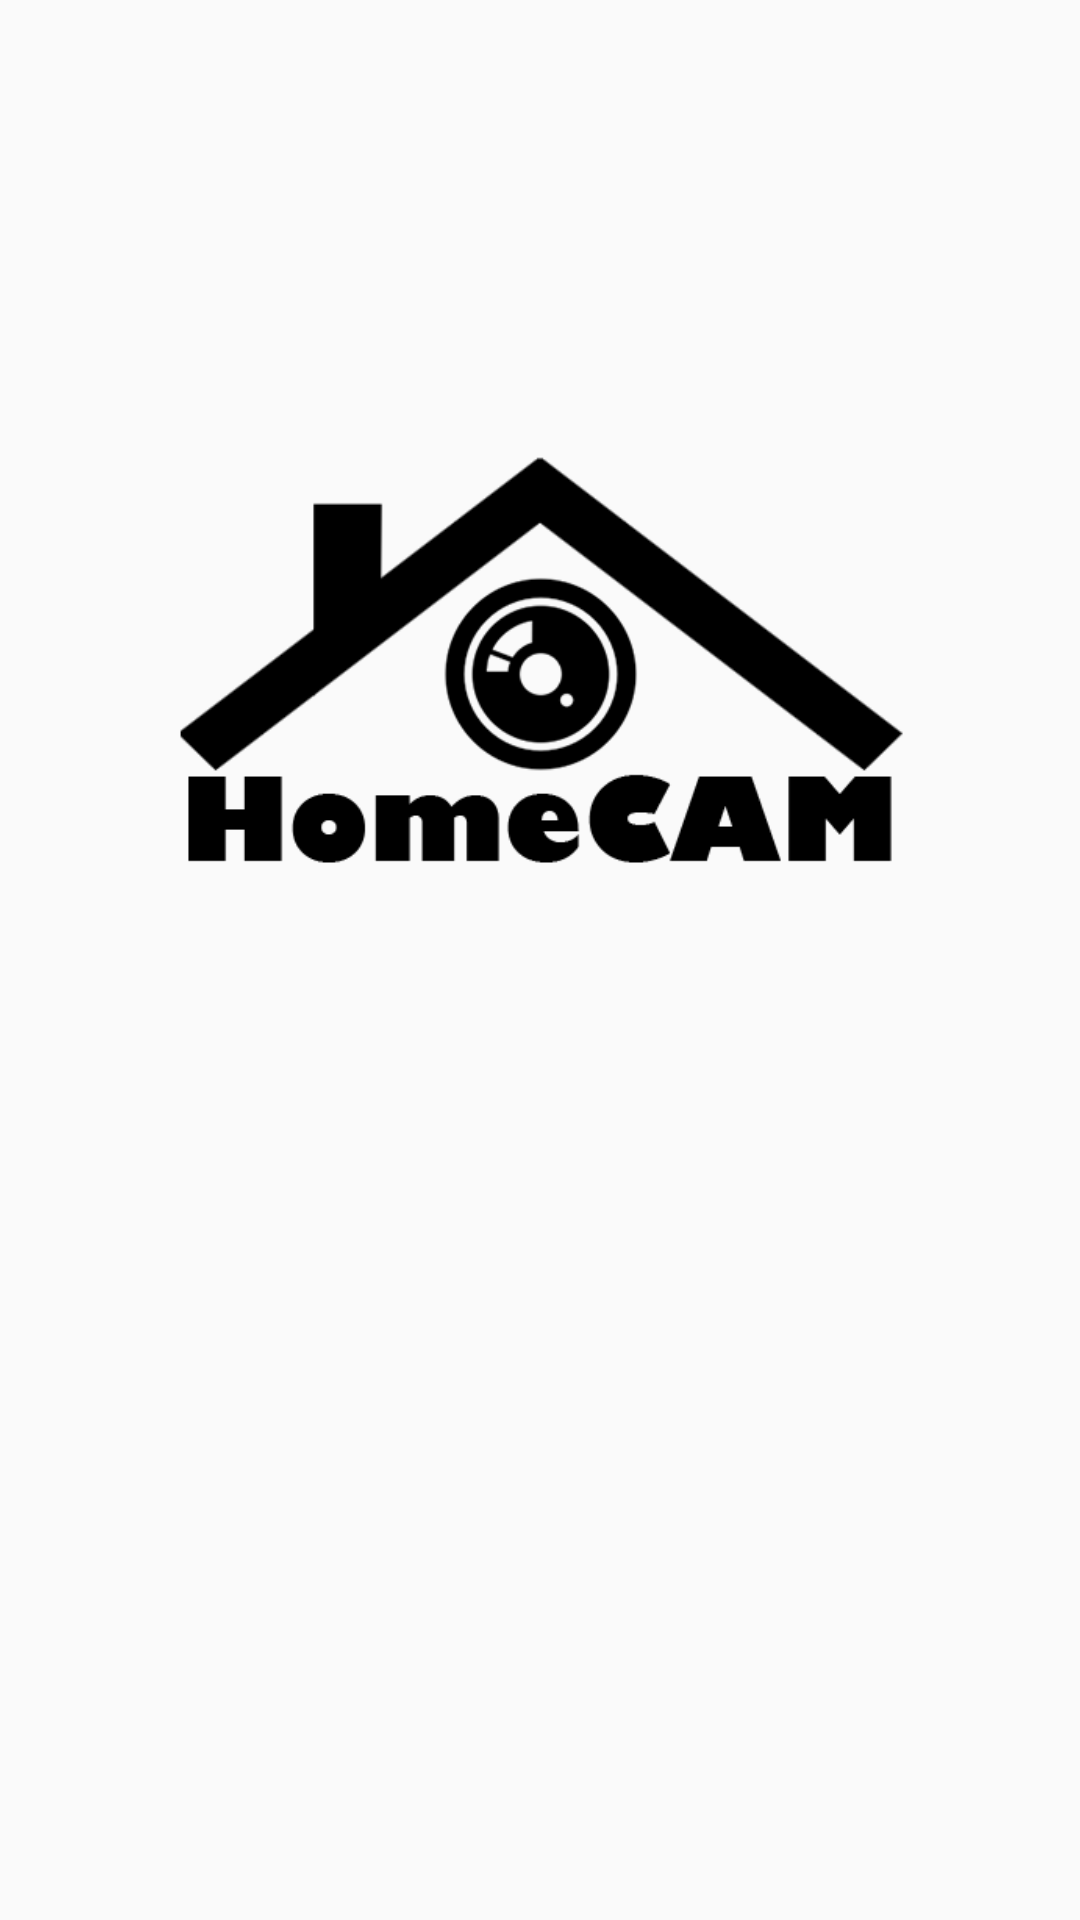

Android layout source for this screen:
<!-- AndroidManifest.xml: application theme AppTheme -->
<!-- res/layout/splash.xml -->
<?xml version="1.0" encoding="utf-8"?>

<RelativeLayout xmlns:android="http://schemas.android.com/apk/res/android"
    android:layout_width="match_parent"
    android:layout_height="match_parent">

    <ImageView
        android:layout_width="250dp"
        android:layout_height="250dp"
        android:id="@+id/imageView"
        android:src="@drawable/logoapp"
        android:layout_alignParentTop="true"
        android:layout_centerHorizontal="true"
        android:layout_marginTop="100dp"
        android:layout_marginBottom="100dp"
        />
</RelativeLayout>
<!-- resources referenced by this layout -->
<resources>
  <!-- drawable logoapp: png bitmap (drawable, 13619 bytes) -->
  <style name="AppTheme" parent="Theme.AppCompat.Light.DarkActionBar">
          
          <item name="colorPrimary">@color/colorPrimary</item>
          <item name="colorPrimaryDark">@color/colorPrimaryDark</item>
          <item name="colorAccent">@color/colorAccent</item>
  
          <item name="android:icon">@drawable/logoapp</item>
          <item name="android:logo">@drawable/logoapp</item>
          <item name="android:displayOptions">useLogo|showHome|showTitle</item>
      </style>
  <!-- not gathered from this repository: default colours our renderer supplied (Android Studio template values) -->
  <color name="colorPrimary">#FF6200EE</color>
  <color name="colorPrimaryDark">#FF3700B3</color>
  <color name="colorAccent">#FF03DAC5</color>
</resources>
